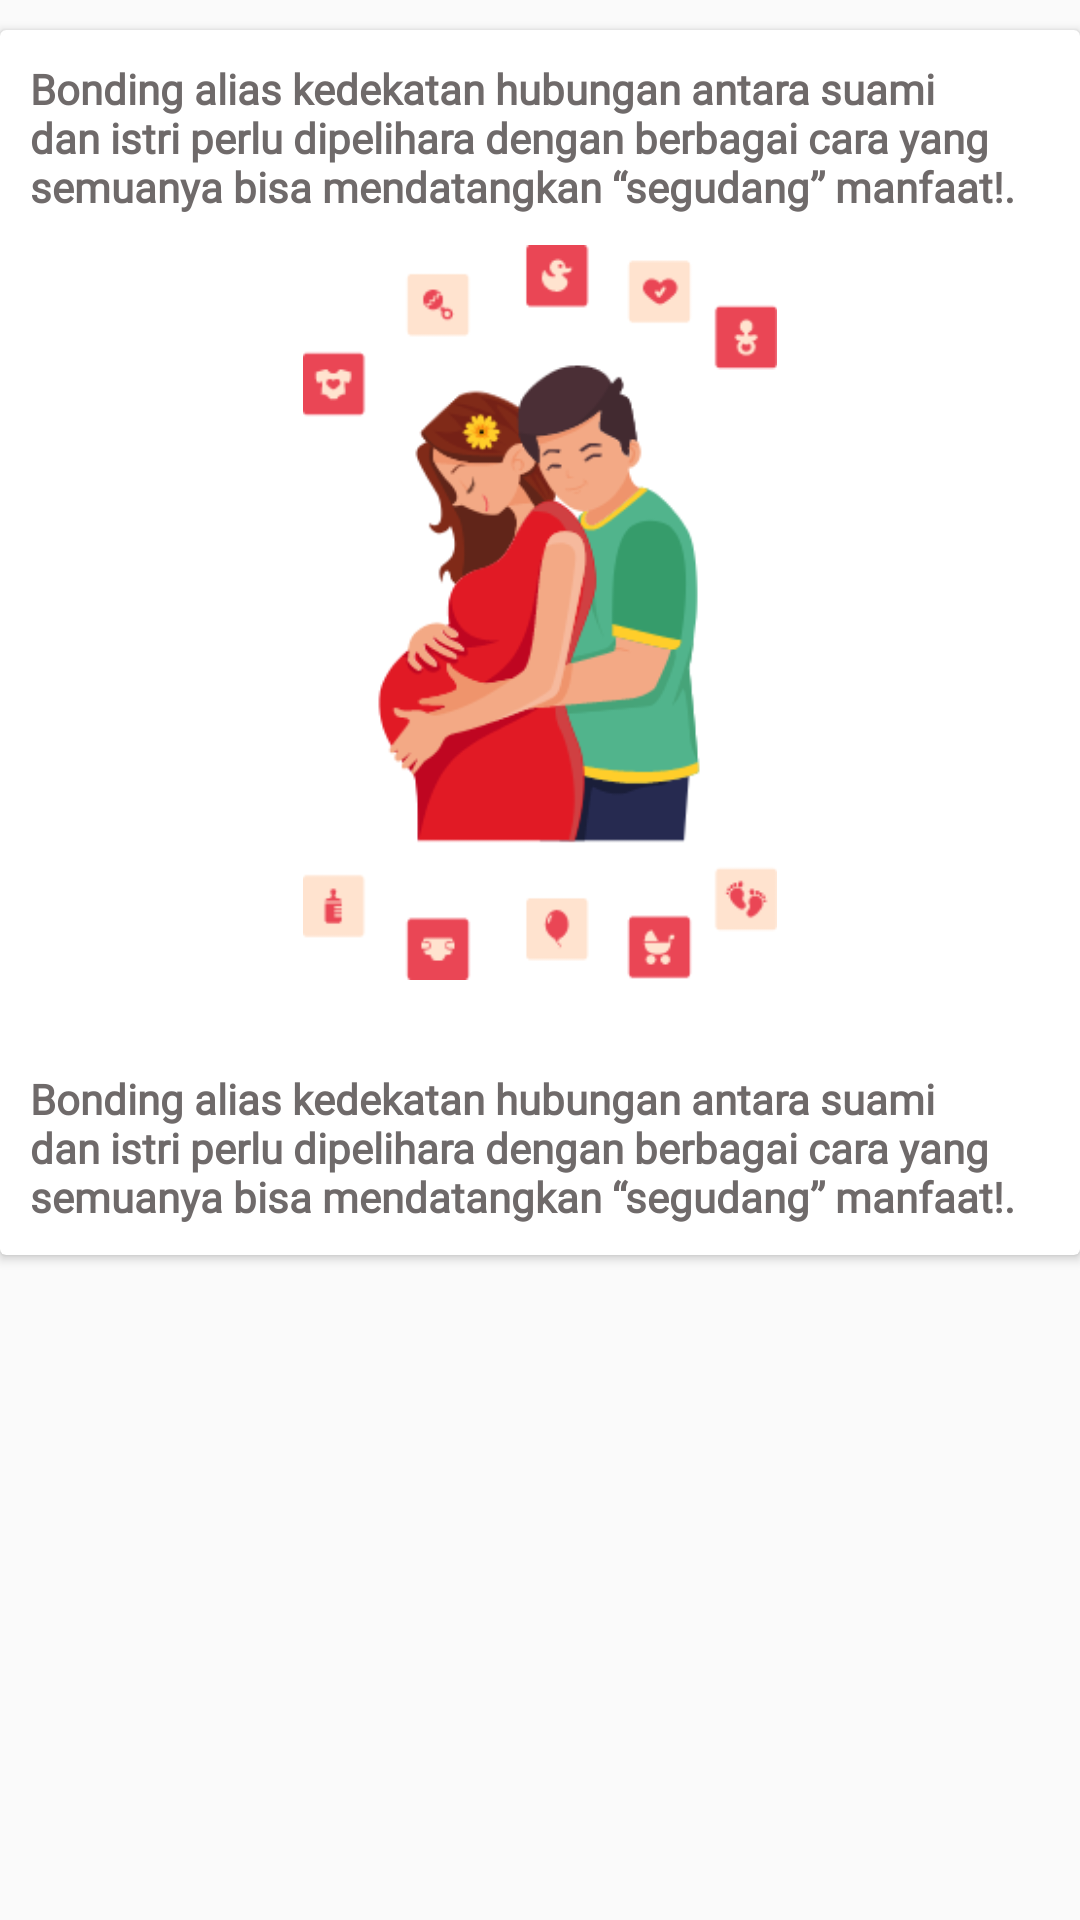

The Android layout XML behind this screen, and the referenced resources:
<!-- AndroidManifest.xml: application theme AppTheme -->
<!-- res/layout/activity_detail_artikel.xml -->
<?xml version="1.0" encoding="utf-8"?>
<LinearLayout xmlns:android="http://schemas.android.com/apk/res/android"
    xmlns:app="http://schemas.android.com/apk/res-auto"
    android:id="@+id/lnArtikel"
    android:layout_width="match_parent"
    android:layout_height="match_parent"
    android:layout_margin="10dp">
    
    
    <androidx.core.widget.NestedScrollView
        android:layout_width="match_parent"
        android:layout_height="match_parent">

        <androidx.cardview.widget.CardView
            android:layout_width="match_parent"
            android:layout_height="wrap_content"
            android:layout_marginTop="10dp"
            app:cardPreventCornerOverlap="true">

            <LinearLayout
                android:layout_width="match_parent"
                android:layout_height="wrap_content"
                android:orientation="vertical">

                <TextView
                    android:id="@+id/id_artikel"
                    android:layout_width="0dp"
                    android:layout_height="0dp"></TextView>

                <TextView
                    android:id="@+id/judulDetail"
                    style="@style/viewParent.headerText.contentTextArtikel"
                    android:fontFamily="@font/quicksandlight"
                    android:padding="10dp"
                    android:text="Bonding alias kedekatan hubungan antara suami dan istri perlu dipelihara dengan berbagai cara yang semuanya bisa mendatangkan “segudang” manfaat!." />

                <ImageView
                    android:id="@+id/img"
                    android:layout_width="match_parent"
                    android:layout_height="245dp"
                    android:layout_marginBottom="20dp"
                    android:src="@drawable/ibuhamil">

                </ImageView>

                <TextView
                    android:id="@+id/isiDetail"
                    style="@style/viewParent.headerText.contentTextArtikel"
                    android:fontFamily="@font/quicksandlight"
                    android:padding="10dp"
                    android:text="Bonding alias kedekatan hubungan antara suami dan istri perlu dipelihara dengan berbagai cara yang semuanya bisa mendatangkan “segudang” manfaat!." />


            </LinearLayout>
        </androidx.cardview.widget.CardView>
    </androidx.core.widget.NestedScrollView>
</LinearLayout>
<!-- resources referenced by this layout -->
<resources>
  <!-- drawable ibuhamil: png bitmap (drawable, 33081 bytes) -->
  <style name="viewParent.headerText.contentTextArtikel">
          <item name="android:textSize">14sp</item>
          <item name="android:textStyle">bold</item>
          <item name="android:textColor">@color/miniTitleColor</item>
      </style>
  <style name="AppTheme" parent="Theme.AppCompat.Light">
          
          <item name="colorPrimary">@color/colorPrimary</item>
          <item name="colorPrimaryDark">@color/colorPrimaryDark</item>
          <item name="colorAccent">@color/colorAccent</item>
          <item name="color">#fff</item>
      </style>
  <color name="miniTitleColor">#6F6A6A</color>
  <color name="colorPrimary">#E91E63</color>
  <color name="colorPrimaryDark">#2A2E43</color>
  <color name="colorAccent">#FF402D</color>
</resources>
